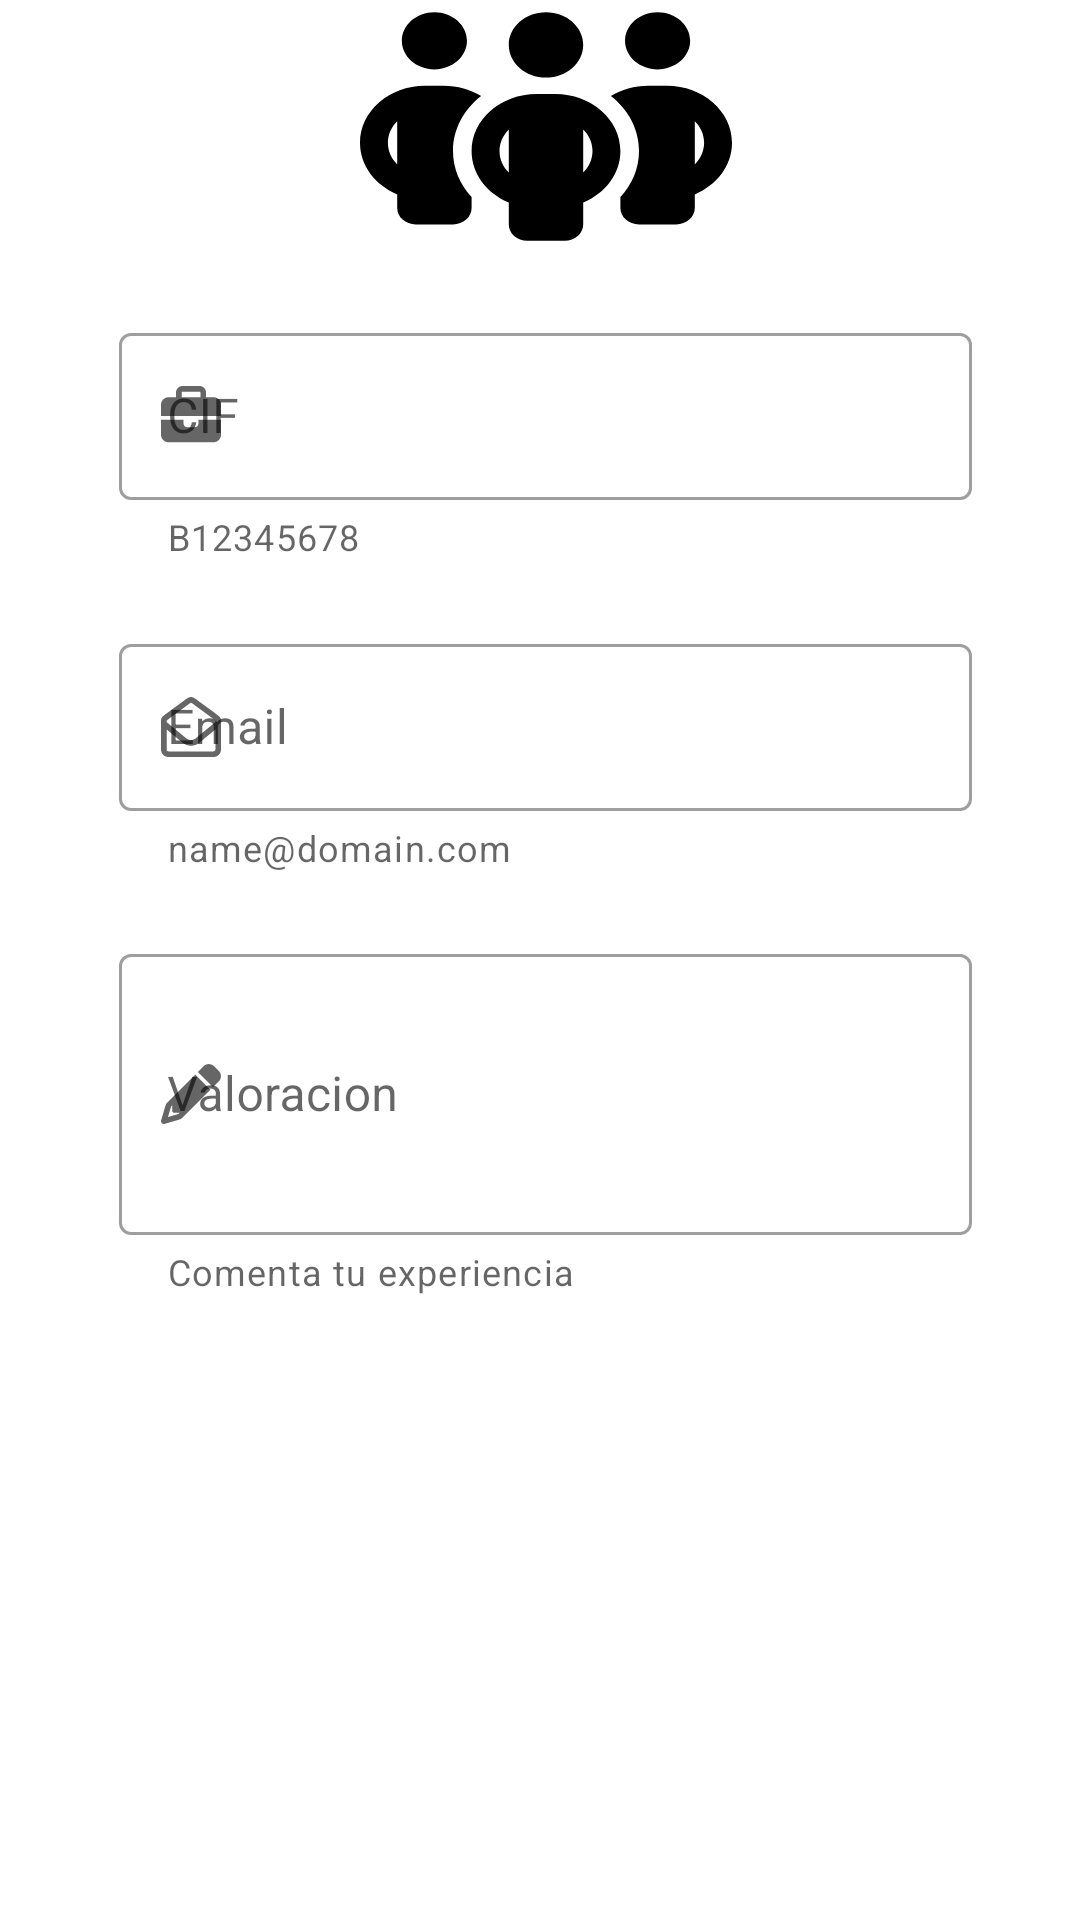

Reconstruct the res/layout file that produces this screen, plus the resources it refers to.
<!-- AndroidManifest.xml: application theme Theme.Recycler -->
<!-- res/layout/activity_edit_visita.xml -->
<?xml version="1.0" encoding="utf-8"?>
<androidx.constraintlayout.widget.ConstraintLayout xmlns:android="http://schemas.android.com/apk/res/android"
    xmlns:app="http://schemas.android.com/apk/res-auto"
    xmlns:tools="http://schemas.android.com/tools"
    android:layout_width="match_parent"
    android:layout_height="match_parent"
    tools:context=".ui.add_hotel.AddHotelActivity">

    <ImageView
        android:id="@+id/imageViewReception"
        android:layout_width="242dp"
        android:layout_height="87dp"
        android:contentDescription="@string/app_name"
        android:src="@drawable/ic_launcher_foreground"
        app:layout_constraintBottom_toTopOf="@+id/guidelineTopImagePersonas"
        app:layout_constraintEnd_toStartOf="@+id/guidelineDerecha"
        app:layout_constraintStart_toStartOf="@+id/guidelineIzquierda"
        app:layout_constraintTop_toTopOf="parent" />

    <com.google.android.material.textfield.TextInputLayout
        android:id="@+id/textFieldCIF"
        style="@style/Widget.MaterialComponents.TextInputLayout.OutlinedBox"
        android:layout_width="match_parent"
        android:layout_height="wrap_content"
        app:errorEnabled="true"
        android:hint="@string/cif"
        app:helperText="@string/helper_text_CIF"
        app:helperTextEnabled="true"
        app:layout_constrainedWidth="true"
        app:layout_constraintBottom_toTopOf="@+id/textFieldEmail"
        app:layout_constraintEnd_toStartOf="@+id/guidelineDerecha"
        app:layout_constraintStart_toStartOf="@+id/guidelineIzquierda"
        app:layout_constraintTop_toBottomOf="@+id/guidelineTopImagePersonas"
        app:startIconDrawable="@drawable/briefcase_solid">

        <com.google.android.material.textfield.TextInputEditText
            android:layout_width="match_parent"
            android:layout_height="wrap_content"
            android:enabled="false"
            android:maxLines="1"
            android:textColorHint="#5C6BC0" />

    </com.google.android.material.textfield.TextInputLayout>

    <com.google.android.material.textfield.TextInputLayout
        android:id="@+id/textFieldEmail"
        style="@style/Widget.MaterialComponents.TextInputLayout.OutlinedBox"
        android:layout_width="match_parent"
        android:layout_height="wrap_content"
        app:errorEnabled="true"
        android:hint="@string/email"
        app:helperText="@string/helper_text_email"
        app:helperTextEnabled="true"
        app:layout_constrainedWidth="true"
        app:layout_constraintBottom_toTopOf="@+id/textFieldValoracion"
        app:layout_constraintEnd_toStartOf="@+id/guidelineDerecha"
        app:layout_constraintStart_toStartOf="@+id/guidelineIzquierda"
        app:layout_constraintTop_toBottomOf="@+id/textFieldCIF"
        app:startIconDrawable="@drawable/envelope_open_regular">

        <com.google.android.material.textfield.TextInputEditText
            android:layout_width="match_parent"
            android:layout_height="wrap_content"
            android:enabled="false"
            android:maxLines="1"
            android:textColorHint="#5C6BC0" />

    </com.google.android.material.textfield.TextInputLayout>

    <com.google.android.material.textfield.TextInputLayout
        android:id="@+id/textFieldValoracion"
        style="@style/Widget.MaterialComponents.TextInputLayout.OutlinedBox"
        android:layout_width="match_parent"
        android:layout_height="wrap_content"
        android:hint="@string/valoracion"
        app:errorEnabled="true"
        app:helperText="@string/helper_text_valoracion"
        app:helperTextEnabled="true"
        app:layout_constrainedWidth="true"
        app:layout_constraintBottom_toTopOf="@+id/guidelineBottomImagePersonas"
        app:layout_constraintEnd_toStartOf="@+id/guidelineDerecha"
        app:layout_constraintStart_toStartOf="@+id/guidelineIzquierda"
        app:layout_constraintTop_toBottomOf="@+id/textFieldEmail"
        app:startIconDrawable="@drawable/pencil_solid">

        <com.google.android.material.textfield.TextInputEditText
            android:layout_width="match_parent"
            android:layout_height="wrap_content"
            android:inputType="textMultiLine"
            android:lines="3"
            android:maxLines="3"
            android:textColorHint="#7E57C2" />

    </com.google.android.material.textfield.TextInputLayout>

    <Button
        android:id="@+id/containedButtonEditVisita"
        style="@style/Widget.MaterialComponents.Button.Icon"
        android:layout_width="wrap_content"
        android:layout_height="wrap_content"
        android:text="@string/editar_visita"
        app:icon="@drawable/arrows_rotate_solid"
        app:layout_constraintBottom_toTopOf="@+id/guidelineTopImageHoteles"
        app:layout_constraintEnd_toStartOf="@+id/guidelineDerecha"
        app:layout_constraintStart_toStartOf="@+id/guidelineIzquierda"
        app:layout_constraintTop_toTopOf="@+id/guidelineBottomImagePersonas" />

    <androidx.constraintlayout.widget.Guideline
        android:id="@+id/guidelineIzquierda"
        android:layout_width="wrap_content"
        android:layout_height="wrap_content"
        android:orientation="vertical"
        app:layout_constraintGuide_percent="0.11" />

    <androidx.constraintlayout.widget.Guideline
        android:id="@+id/guidelineDerecha"
        android:layout_width="wrap_content"
        android:layout_height="wrap_content"
        android:orientation="vertical"
        app:layout_constraintGuide_percent="0.9" />

    <androidx.constraintlayout.widget.Guideline
        android:id="@+id/guidelineTopImagePersonas"
        android:layout_width="wrap_content"
        android:layout_height="wrap_content"
        android:orientation="horizontal"
        app:layout_constraintGuide_percent="0.13" />

    <androidx.constraintlayout.widget.Guideline
        android:id="@+id/guidelineBottomImagePersonas"
        android:layout_width="wrap_content"
        android:layout_height="wrap_content"
        android:orientation="horizontal"
        app:layout_constraintGuide_percent="0.71" />

    <androidx.constraintlayout.widget.Guideline
        android:id="@+id/guidelineTopImageHoteles"
        android:layout_width="wrap_content"
        android:layout_height="wrap_content"
        android:orientation="horizontal"
        app:layout_constraintGuide_percent="0.92" />


</androidx.constraintlayout.widget.ConstraintLayout>
<!-- resources referenced by this layout -->
<resources>
  <!-- drawable briefcase_solid (drawable) -->
  <vector android:height="20dp"
      android:viewportHeight="512"
      android:viewportWidth="512"
      android:width="20dp"
      xmlns:android="http://schemas.android.com/apk/res/android">
      <path
          android:fillColor="#FF000000"
          android:pathData="M184,48L328,48c4.4,0 8,3.6 8,8L336,96L176,96L176,56c0,-4.4 3.6,-8 8,-8zM128,56L128,96L64,96C28.7,96 0,124.7 0,160v96L192,256 320,256 512,256L512,160c0,-35.3 -28.7,-64 -64,-64L384,96L384,56c0,-30.9 -25.1,-56 -56,-56L184,0c-30.9,0 -56,25.1 -56,56zM512,288L320,288v32c0,17.7 -14.3,32 -32,32L224,352c-17.7,0 -32,-14.3 -32,-32L192,288L0,288L0,416c0,35.3 28.7,64 64,64L448,480c35.3,0 64,-28.7 64,-64L512,288z" />
  </vector>
  <!-- drawable envelope_open_regular (drawable-v24) -->
  <vector android:height="20dp"
      android:viewportHeight="512"
      android:viewportWidth="512"
      android:width="20dp"
      xmlns:android="http://schemas.android.com/apk/res/android">
      <path
          android:fillColor="#FF000000"
          android:pathData="M493.6,163c-24.88,-19.62 -45.5,-35.37 -164.3,-121.6C312.7,29.21 279.7,0 256.4,0H255.6C232.3,0 199.3,29.21 182.6,41.38C63.88,127.6 43.25,143.4 18.38,163C6.75,172 0,186 0,200.8v247.2C0,483.3 28.65,512 64,512h384c35.35,0 64,-28.67 64,-64.01V200.8C512,186 505.3,172 493.6,163zM464,448c0,8.82 -7.18,16 -16,16H64c-8.82,0 -16,-7.18 -16,-16V276.7l136.1,113.4C204.3,406.8 229.8,416 256,416s51.75,-9.21 71.97,-26.01L464,276.7V448zM464,214.2l-166.8,138.1c-23.19,19.28 -59.34,19.27 -82.47,0.02L48,214.2l0.11,-13.48c23.24,-18.33 42.25,-32.97 162.9,-120.6c3.08,-2.25 6.67,-5.03 10.63,-8.09C229.4,65.99 246.7,52.59 256,48.62c9.31,3.97 26.62,17.37 34.41,23.41c3.96,3.07 7.55,5.84 10.76,8.19C421.6,167.7 440.7,182.4 464,200.8V214.2z" />
  </vector>
  <!-- drawable pencil_solid (drawable) -->
  <vector android:height="20dp" android:viewportHeight="512"
      android:viewportWidth="512" android:width="20dp" xmlns:android="http://schemas.android.com/apk/res/android">
      <path android:fillColor="#FF000000" android:pathData="M421.7,220.3l-11.3,11.3 -22.6,22.6 -205,205c-6.6,6.6 -14.8,11.5 -23.8,14.1L30.8,511c-8.4,2.5 -17.5,0.2 -23.7,-6.1S-1.5,489.7 1,481.2L38.7,353.1c2.6,-9 7.5,-17.2 14.1,-23.8l205,-205 22.6,-22.6 11.3,-11.3 33.9,33.9 62.1,62.1 33.9,33.9zM96,353.9l-9.3,9.3c-0.9,0.9 -1.6,2.1 -2,3.4l-25.3,86 86,-25.3c1.3,-0.4 2.5,-1.1 3.4,-2l9.3,-9.3H112c-8.8,0 -16,-7.2 -16,-16V353.9zM453.3,19.3l39.4,39.4c25,25 25,65.5 0,90.5l-14.5,14.5 -22.6,22.6 -11.3,11.3 -33.9,-33.9 -62.1,-62.1L314.3,67.7l11.3,-11.3 22.6,-22.6 14.5,-14.5c25,-25 65.5,-25 90.5,0z"/>
  </vector>
  <string name="app_name">Personas BD</string>
  <string name="cif">CIF</string>
  <string name="editar_visita">Editar Visita</string>
  <string name="email">Email</string>
  <string name="helper_text_CIF">B12345678</string>
  <string name="helper_text_email">name@domain.com</string>
  <string name="helper_text_valoracion">Comenta tu experiencia</string>
  <string name="valoracion">Valoracion</string>
  <style name="Theme.Recycler" parent="Theme.MaterialComponents.DayNight.DarkActionBar">
          
          <item name="colorPrimary">@color/purple_500</item>
          <item name="colorPrimaryVariant">@color/purple_700</item>
          <item name="colorOnPrimary">@color/white</item>
          
          <item name="colorSecondary">@color/teal_200</item>
          <item name="colorSecondaryVariant">@color/teal_700</item>
          <item name="colorOnSecondary">@color/black</item>
          
          <item name="android:statusBarColor">?attr/colorPrimaryVariant</item>
          
      </style>
  <!-- not gathered from this repository: default colours our renderer supplied (Android Studio template values) -->
  <color name="purple_500">#FF6200EE</color>
  <color name="purple_700">#FF3700B3</color>
  <color name="teal_200">#FF03DAC5</color>
  <color name="teal_700">#FF018786</color>
  <color name="black">#FF000000</color>
  <color name="white">#FFFFFFFF</color>
</resources>
